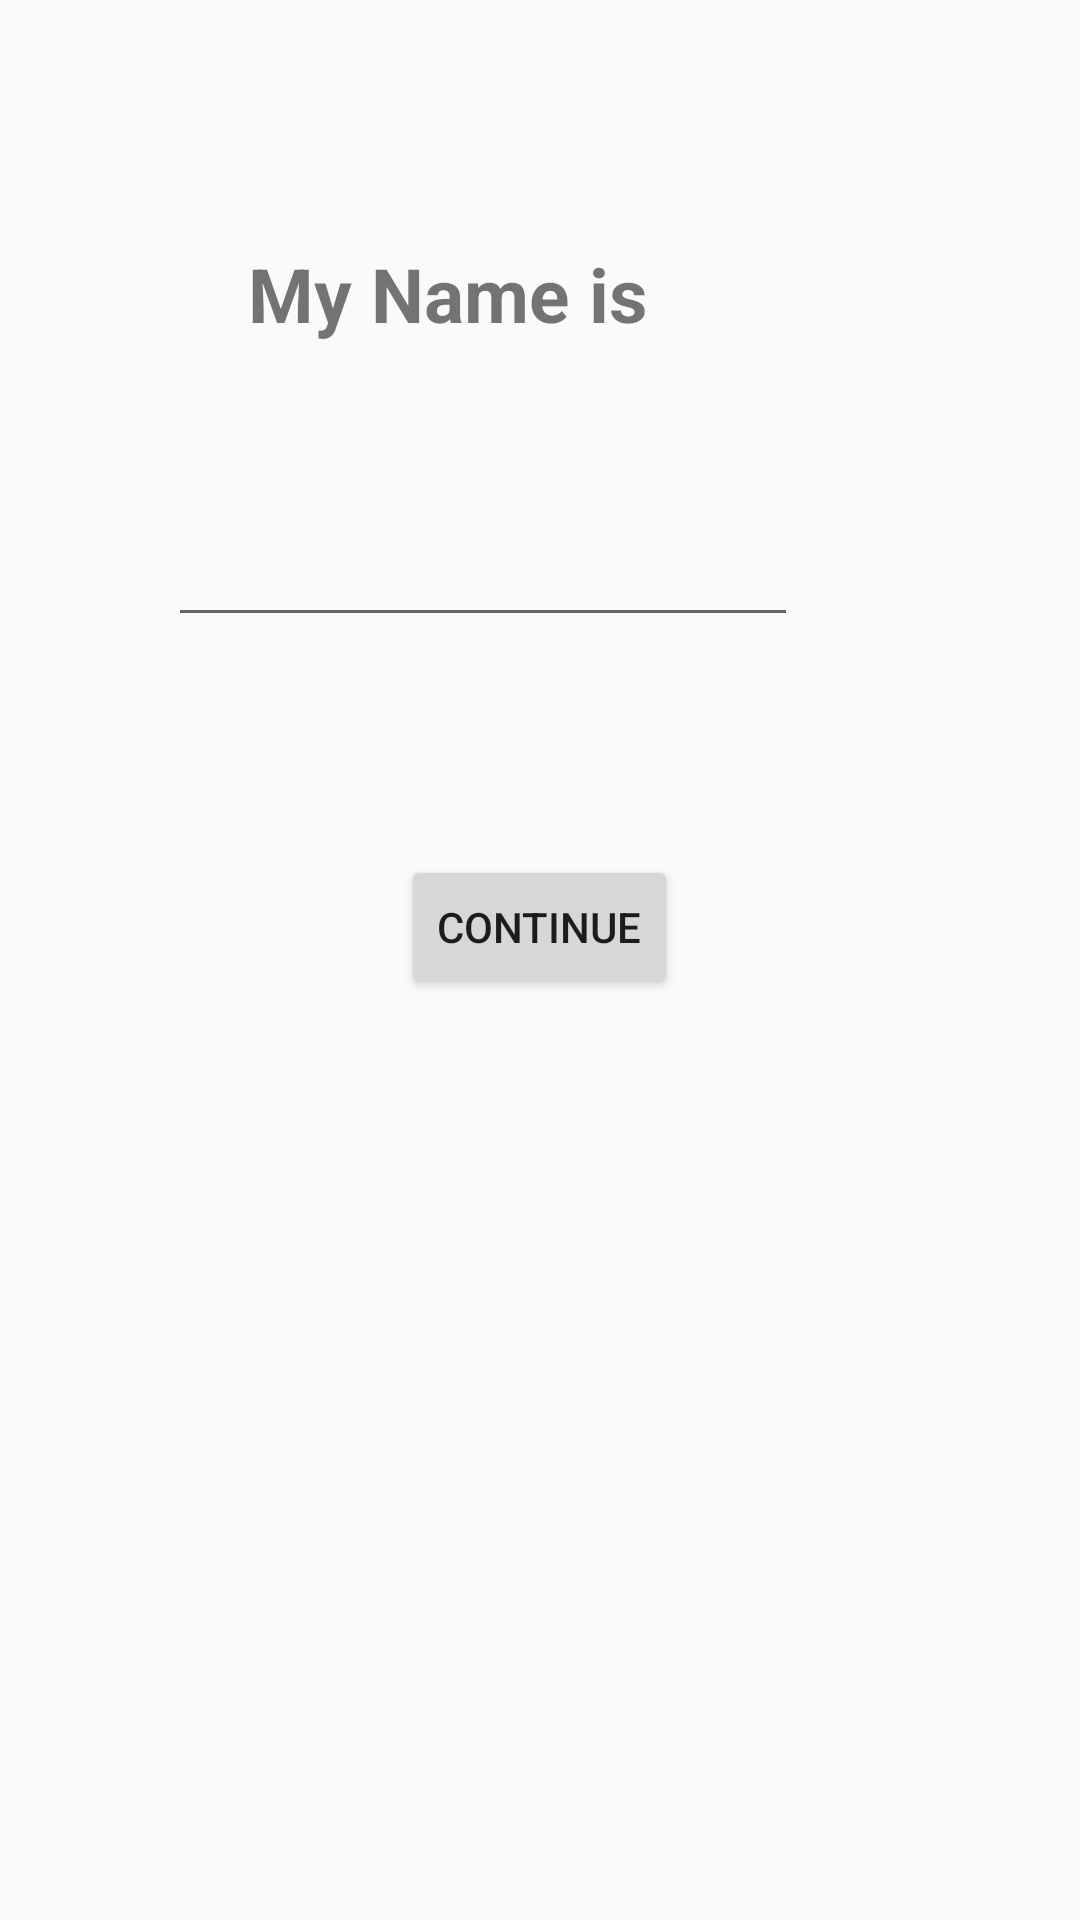

Android layout source for this screen:
<!-- AndroidManifest.xml: application theme AppTheme -->
<!-- res/layout/activity_name.xml -->
<?xml version="1.0" encoding="utf-8"?>
<RelativeLayout xmlns:android="http://schemas.android.com/apk/res/android"
    xmlns:app="http://schemas.android.com/apk/res-auto"
    xmlns:tools="http://schemas.android.com/tools"
    android:layout_width="match_parent"
    android:layout_height="match_parent"
    tools:context=".NameActivity">

    <TextView
        android:id="@+id/textView10"
        android:layout_width="wrap_content"
        android:layout_height="wrap_content"
        android:layout_alignParentTop="true"
        android:layout_alignParentEnd="true"
        android:layout_centerHorizontal="true"
        android:layout_marginTop="81dp"
        android:layout_marginEnd="144dp"
        android:text="My Name is"
        android:textSize="25dp"
        android:textStyle="bold" />

    <EditText
        android:id="@+id/editTextTextPersonName"
        android:layout_width="wrap_content"
        android:layout_height="wrap_content"
        android:layout_alignParentTop="true"
        android:layout_alignParentEnd="true"
        android:layout_centerHorizontal="true"
        android:layout_marginTop="171dp"
        android:layout_marginEnd="94dp"
        android:ems="10"
        android:inputType="textPersonName" />

    <Button
        android:id="@+id/button2"
        android:layout_width="wrap_content"
        android:layout_height="wrap_content"
        android:layout_alignParentTop="true"
        android:layout_centerHorizontal="true"
        android:layout_marginTop="285dp"
        android:text="CONTINUE" />

</RelativeLayout>
<!-- resources referenced by this layout -->
<resources>
  <style name="AppTheme" parent="Theme.AppCompat.Light.DarkActionBar">
          
          <item name="colorPrimary">@color/colorPrimary</item>
          <item name="colorPrimaryDark">@color/colorPrimaryDark</item>
          <item name="colorAccent">@color/colorAccent</item>
      </style>
  <color name="colorPrimary">#3F51B5</color>
  <color name="colorPrimaryDark">#303F9F</color>
  <color name="colorAccent">#FF4081</color>
</resources>
